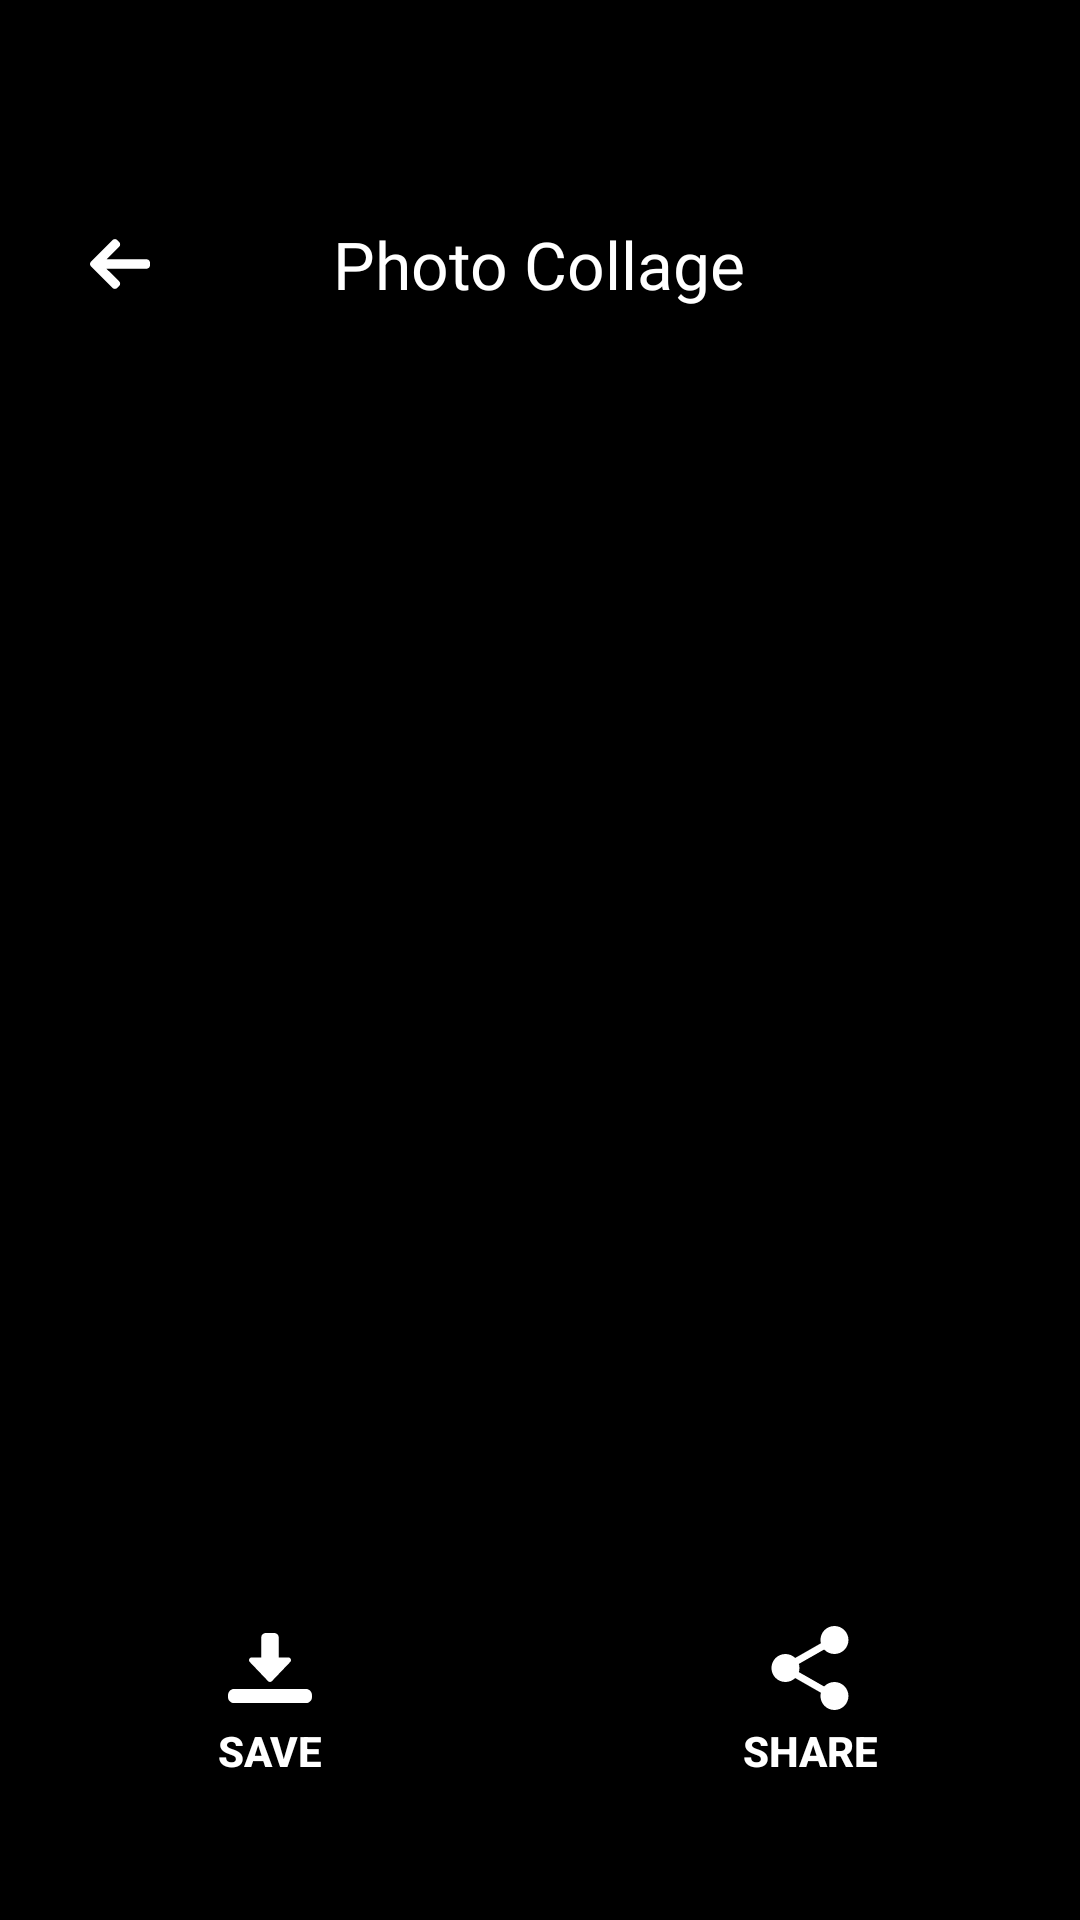

Android layout source for this screen:
<!-- AndroidManifest.xml: activity theme AppThemeNoActionBar -->
<!-- res/layout/activity_photo_collage_edit.xml -->
<?xml version="1.0" encoding="utf-8"?>

<RelativeLayout xmlns:android="http://schemas.android.com/apk/res/android"
    xmlns:tools="http://schemas.android.com/tools"
    android:layout_width="match_parent"
    android:background="@color/black"
    android:layout_height="match_parent">

    <RelativeLayout
        android:id="@+id/rlHeader"
        android:layout_width="match_parent"
        android:layout_height="wrap_content"
        android:layout_marginTop="48dp"
        android:orientation="horizontal"
        android:padding="16dp">

        <ImageButton
            android:id="@+id/iBClose"
            android:layout_width="wrap_content"
            android:layout_height="wrap_content"
            android:background="@null"
            android:padding="14dp"
            android:layout_centerVertical="true"
            android:onClick="close"
            android:src="@drawable/ic_back" />

        <TextView
            android:layout_width="wrap_content"
            android:textColor="@color/white"
            android:layout_centerInParent="true"
            android:fontFamily="@font/cairo_font"
            android:textAppearance="@style/TextAppearance.AppCompat.Large"
            android:layout_height="wrap_content"
            android:text="@string/photo_collage_button_title" />


    </RelativeLayout>

    <RelativeLayout
        android:id="@+id/rlParent"
        android:layout_below="@id/rlHeader"
        android:layout_marginTop="32dp"
        android:layout_marginStart="16dp"
        android:layout_marginEnd="16dp"
        android:layout_width="match_parent"
        android:layout_height="wrap_content">

        <ImageView
            android:id="@+id/imageView"
            android:layout_width="wrap_content"
            android:layout_height="wrap_content" />
    </RelativeLayout>

    <LinearLayout
        android:layout_width="match_parent"
        android:layout_height="wrap_content"
        android:gravity="bottom"
        android:layout_below="@id/rlParent"
        android:layout_alignParentBottom="true"
        android:layout_marginBottom="32dp"
        android:orientation="horizontal">

    <Button
        android:id="@+id/btSave"
        android:layout_width="0dp"
        android:layout_weight="1"
        android:background="@android:color/transparent"
        android:layout_margin="5dp"
        android:drawableTop="@drawable/ic_save"
        android:drawablePadding="4dp"
        android:layout_height="wrap_content"
        android:textColor="@android:color/white"
        android:textStyle="bold"
        android:text="@string/save_button_title"/>

        <Button
            android:id="@+id/btShare"
            android:layout_width="0dp"
            android:layout_margin="5dp"
            android:textColor="@android:color/white"
            android:textStyle="bold"
            android:layout_weight="1"
            android:drawablePadding="4dp"
            android:drawableTop="@drawable/ic_share"
            android:background="@android:color/transparent"
            android:layout_height="wrap_content"
            android:text="@string/share_button_tittle"/>
    </LinearLayout>

</RelativeLayout>
<!-- resources referenced by this layout -->
<resources>
  <color name="black">#000</color>
  <color name="white">#ffffff</color>
  <!-- drawable ic_back (drawable) -->
  <vector xmlns:android="http://schemas.android.com/apk/res/android"
      android:width="20dp"
      android:height="20dp"
      android:viewportWidth="492"
      android:viewportHeight="492">
      <path
          android:fillColor="@color/white"
          android:pathData="M464.344,207.418l0.768,0.168H135.888l103.496,-103.724c5.068,-5.064 7.848,-11.924 7.848,-19.124c0,-7.2 -2.78,-14.012 -7.848,-19.088L223.28,49.538c-5.064,-5.064 -11.812,-7.864 -19.008,-7.864c-7.2,0 -13.952,2.78 -19.016,7.844L7.844,226.914C2.76,231.998 -0.02,238.77 0,245.974c-0.02,7.244 2.76,14.02 7.844,19.096l177.412,177.412c5.064,5.06 11.812,7.844 19.016,7.844c7.196,0 13.944,-2.788 19.008,-7.844l16.104,-16.112c5.068,-5.056 7.848,-11.808 7.848,-19.008c0,-7.196 -2.78,-13.592 -7.848,-18.652L134.72,284.406h329.992c14.828,0 27.288,-12.78 27.288,-27.6v-22.788C492,219.198 479.172,207.418 464.344,207.418z" />
  </vector>
  <!-- drawable ic_save (drawable) -->
  <vector xmlns:android="http://schemas.android.com/apk/res/android"
      android:width="28dp"
      android:height="28dp"
      android:viewportWidth="24"
      android:viewportHeight="24">
      <path
          android:fillColor="@color/white"
          android:pathData="m12,16c-0.205,0 -0.401,-0.084 -0.542,-0.232l-5.25,-5.5c-0.455,-0.476 -0.117,-1.268 0.542,-1.268h2.75v-5.75c0,-0.689 0.561,-1.25 1.25,-1.25h2.5c0.689,0 1.25,0.561 1.25,1.25v5.75h2.75c0.659,0 0.997,0.792 0.542,1.268l-5.25,5.5c-0.141,0.148 -0.337,0.232 -0.542,0.232z" />
      <path
          android:fillColor="@color/white"
          android:pathData="m22.25,22h-20.5c-0.965,0 -1.75,-0.785 -1.75,-1.75v-0.5c0,-0.965 0.785,-1.75 1.75,-1.75h20.5c0.965,0 1.75,0.785 1.75,1.75v0.5c0,0.965 -0.785,1.75 -1.75,1.75z" />
  </vector>
  <!-- drawable ic_share: vector/xml drawable (drawable, 2890 chars, omitted) -->
  <string name="photo_collage_button_title">Photo Collage</string>
  <string name="save_button_title">SAVE</string>
  <string name="share_button_tittle">SHARE</string>
  <style name="AppThemeNoActionBar" parent="Theme.AppCompat.NoActionBar">
          <item name="android:windowDrawsSystemBarBackgrounds">true</item>
          <item name="android:statusBarColor">@android:color/black</item>
          <item name="android:windowTranslucentStatus">true</item>
      </style>
</resources>
